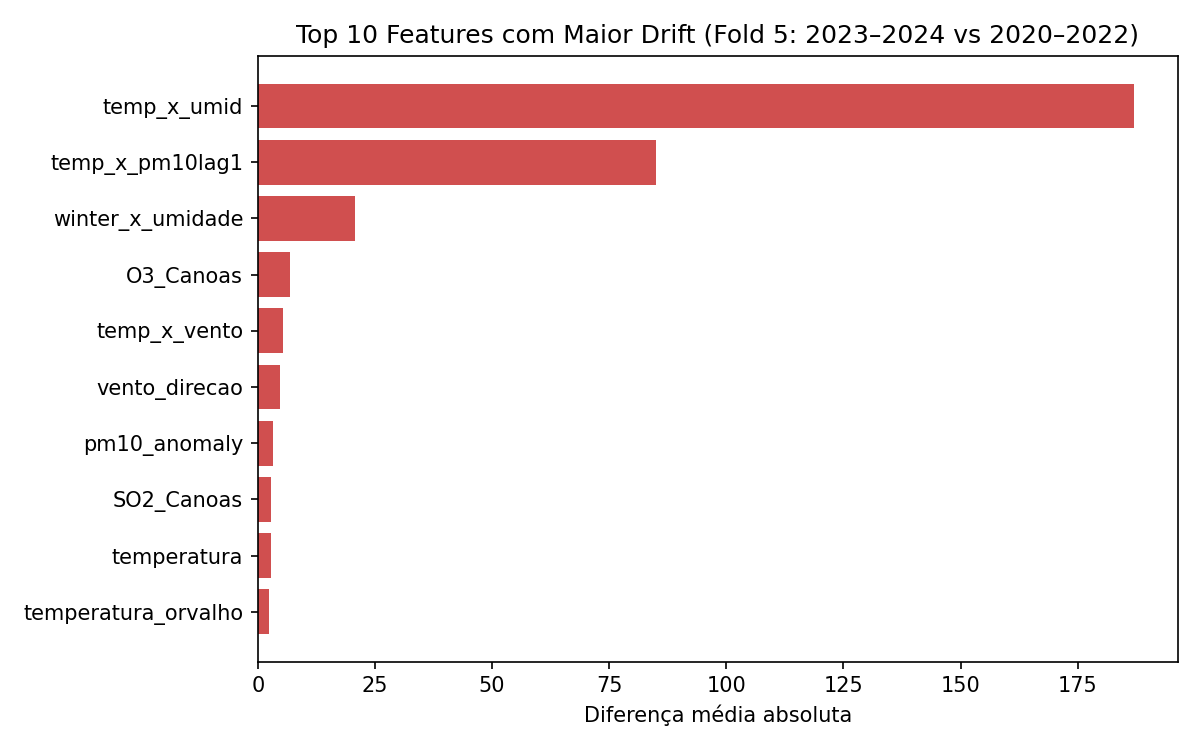

Values plotted in this chart, from the file beside it:
feature, mean_train, mean_test, abs_diff
temp_x_umid, 1471, 1658, 186.9
temp_x_pm10lag1, 358.4, 443.5, 85.09
winter_x_umidade, 23.97, 3.156, 20.82
O3_Canoas, 24.06, 31.03, 6.969
temp_x_vento, 30.55, 35.98, 5.436
vento_direcao, 159.5, 154.7, 4.833
pm10_anomaly, -0.553, 2.66, 3.213
SO2_Canoas, 12.2, 9.329, 2.871
temperatura, 19.8, 22.58, 2.78
temperatura_orvalho, 14.82, 17.22, 2.391
NO2_Canoas, 11.25, 9.035, 2.215
PM10_Canoas_roll_mean_30, 17.47, 19.41, 1.934
PM10_Canoas_roll_mean_14, 18.23, 19.8, 1.568
PM10_Canoas_lag_7, 17.99, 19.49, 1.499
PM10_Canoas_lag7, 17.99, 19.49, 1.499
umidade, 75.21, 73.88, 1.331
PM10_Canoas_lag1, 18.2, 19.51, 1.315
PM10_Canoas_lag_1, 18.2, 19.51, 1.315
PM10_Canoas_roll_mean_7, 18.31, 19.6, 1.296
PM10_Canoas_lag2, 18.13, 19.42, 1.292
PM10_Canoas_lag_2, 18.13, 19.42, 1.292
PM10_Canoas_roll_mean_3, 18.22, 19.48, 1.262
PM10_Canoas_lag_3, 18.05, 19.31, 1.257
PM10_Canoas_lag3, 18.05, 19.31, 1.257
PM10_Canoas_roll_std_3, 5.052, 6.155, 1.103
pm10_diff_3_30, -0.08365, -1.063, 0.9794
internacoes_respiratorias, 22.94, 23.75, 0.809
PM10_Canoas_roll_std_7, 6.854, 7.607, 0.7522
PM10_Canoas_roll_std_14, 7.728, 8.283, 0.5549
cos_dayofyear, 0.04644, 0.5611, 0.5147
winter_x_vento, 0.3941, 0.05958, 0.3345
pm10_normalized_monthly, 0.9667, 1.161, 0.1938
CO_Canoas, 1.971, 1.814, 0.1565
corr_temperatura_pm10, 0.3739, 0.5204, 0.1465
PM10_Canoas_roll_std_30, 7.856, 8.001, 0.1453
vento_velocidade, 1.527, 1.603, 0.07559
pm10_ratio_3_30, 1.007, 0.9373, 0.07023
focos_queimadas_frp_sum, 0.05047, 0.0, 0.05047
corr_umidade_pm10, -0.1967, -0.2339, 0.03717
focos_queimadas_frp_max, 0.03423, 0.0, 0.03423
vento_log, 0.9088, 0.9428, 0.03396
focos_queimadas_frp_mean, 0.03356, 0.0, 0.03356
corr_vento_velocidade_pm10, -0.3947, -0.4218, 0.02708
focos_queimadas_count, 0.004027, 0.0, 0.004027
